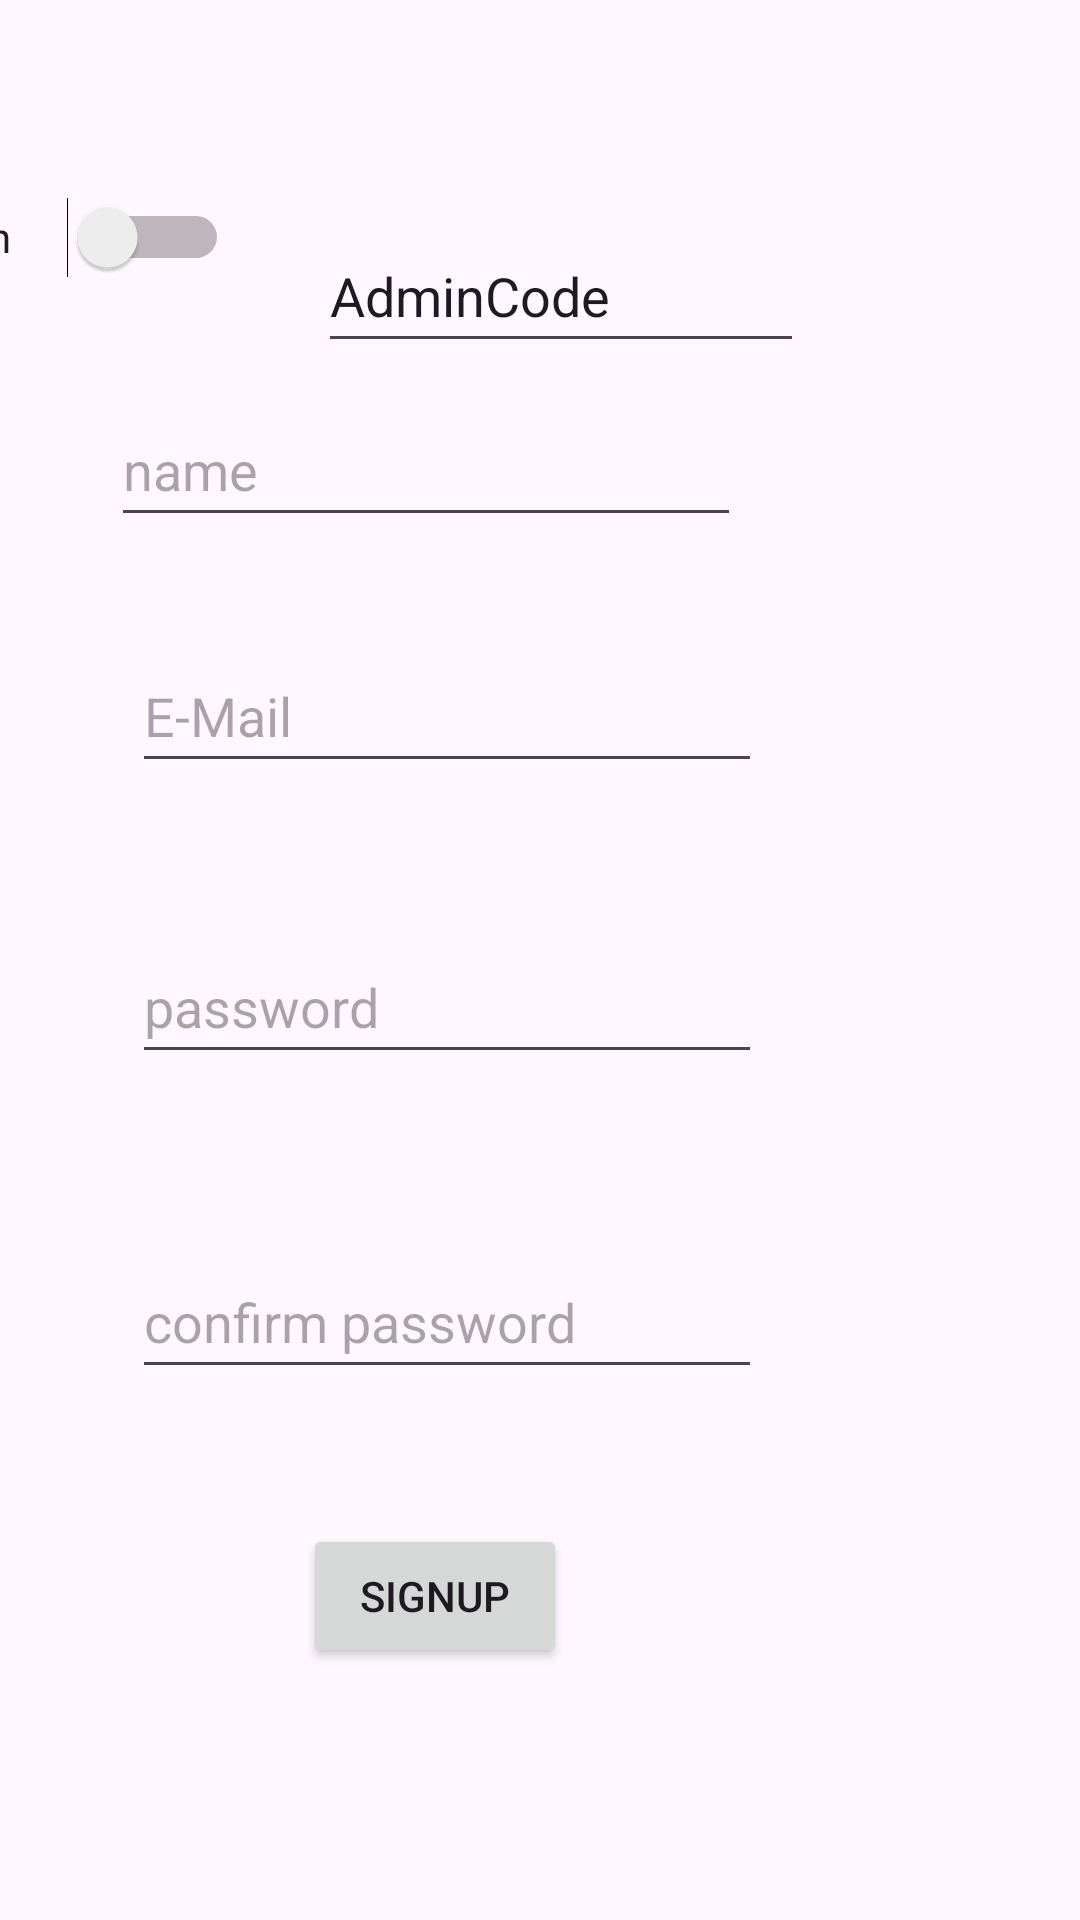

Reconstruct the res/layout file that produces this screen, plus the resources it refers to.
<!-- AndroidManifest.xml: application theme Theme.MonaProj -->
<!-- res/layout/activity_sign_up.xml -->
<?xml version="1.0" encoding="utf-8"?>
<androidx.constraintlayout.widget.ConstraintLayout xmlns:android="http://schemas.android.com/apk/res/android"
    xmlns:app="http://schemas.android.com/apk/res-auto"
    xmlns:tools="http://schemas.android.com/tools"
    android:layout_width="match_parent"
    android:layout_height="match_parent"
    tools:context=".SignUpActivity">

    <EditText
        android:id="@+id/fullNameEditText"
        android:layout_width="wrap_content"
        android:layout_height="wrap_content"
        android:layout_marginEnd="113dp"
        android:layout_marginTop="131dp"
        android:ems="10"
        android:hint="name"
        android:inputType="text"
        android:minHeight="48dp"
        app:layout_constraintEnd_toEndOf="parent"
        app:layout_constraintTop_toTopOf="parent" />

    <EditText
        android:id="@+id/emailEditText"
        android:layout_width="wrap_content"
        android:layout_height="wrap_content"
        android:layout_marginEnd="106dp"
        android:layout_marginTop="34dp"
        android:ems="10"
        android:hint="E-Mail"
        android:inputType="textEmailAddress"
        android:minHeight="48dp"
        app:layout_constraintEnd_toEndOf="parent"
        app:layout_constraintTop_toBottomOf="@+id/fullNameEditText" />

    <EditText
        android:id="@+id/passwordEditText"
        android:layout_width="wrap_content"
        android:layout_height="wrap_content"
        android:layout_marginEnd="106dp"
        android:layout_marginTop="49dp"
        android:ems="10"
        android:hint="password"
        android:inputType="textPassword"
        android:minHeight="48dp"
        app:layout_constraintEnd_toEndOf="parent"
        app:layout_constraintTop_toBottomOf="@+id/emailEditText" />

    <EditText
        android:id="@+id/repasswordEditText"
        android:layout_width="wrap_content"
        android:layout_height="wrap_content"
        android:layout_marginEnd="106dp"
        android:layout_marginTop="57dp"
        android:ems="10"
        android:hint="confirm password"
        android:inputType="textPassword"
        android:minHeight="48dp"
        app:layout_constraintEnd_toEndOf="parent"
        app:layout_constraintTop_toBottomOf="@+id/passwordEditText"
        tools:ignore="MissingConstraints" />

    <Button
        android:id="@+id/registerButton"
        android:layout_width="wrap_content"
        android:layout_height="wrap_content"
        android:layout_marginEnd="171dp"
        android:layout_marginTop="45dp"
        android:text="Signup"
        app:layout_constraintEnd_toEndOf="parent"
        app:layout_constraintTop_toBottomOf="@+id/repasswordEditText"
        tools:ignore="MissingConstraints" />

    <TextView
        android:id="@+id/errorText2"
        android:layout_width="wrap_content"
        android:layout_height="wrap_content"
        android:layout_marginEnd="188dp"
        android:layout_marginTop="68dp"
        android:text="error"
        android:textColor="#B10000"
        android:visibility="invisible"
        app:layout_constraintEnd_toEndOf="parent"
        app:layout_constraintHorizontal_bias="0.906"
        app:layout_constraintStart_toStartOf="parent"
        app:layout_constraintTop_toBottomOf="@+id/registerButton" />

    <Switch
        android:id="@+id/SwAdmin"
        android:layout_width="113dp"
        android:layout_height="48dp"
        android:layout_marginEnd="30dp"
        android:layout_marginTop="55dp"
        android:text="Admin"
        app:layout_constraintEnd_toStartOf="@+id/etAdminCode"
        app:layout_constraintTop_toTopOf="parent" />

    <EditText
        android:id="@+id/etAdminCode"
        android:layout_width="162dp"
        android:layout_height="48dp"
        android:layout_marginEnd="92dp"
        android:layout_marginTop="73dp"
        android:ems="10"
        android:inputType="text"
        android:text="AdminCode"
        app:layout_constraintEnd_toEndOf="parent"
        app:layout_constraintTop_toTopOf="parent" />
</androidx.constraintlayout.widget.ConstraintLayout>
<!-- resources referenced by this layout -->
<resources>
  <style name="Theme.MonaProj" parent="Base.Theme.MonaProj" />
  <style name="Base.Theme.MonaProj" parent="Theme.Material3.DayNight.NoActionBar">
          
          
          
          <item name="colorPrimary">@color/black</item>
          <item name="colorPrimaryVariant">@color/light_gray</item>
          <item name="colorOnPrimary">@color/white</item>
          
          <item name="colorSecondary">@color/teal_200</item>
          <item name="colorSecondaryVariant">@color/teal_700</item>
          <item name="colorOnSecondary">@color/black</item>
          
          <item name="android:statusBarColor">?attr/colorPrimaryVariant</item>
          
      </style>
  <color name="black">#FF000000</color>
  <color name="light_gray">#e0e0e0</color>
  <color name="white">#FFFFFFFF</color>
  <color name="teal_200">#FF03DAC5</color>
  <color name="teal_700">#FF018786</color>
</resources>
